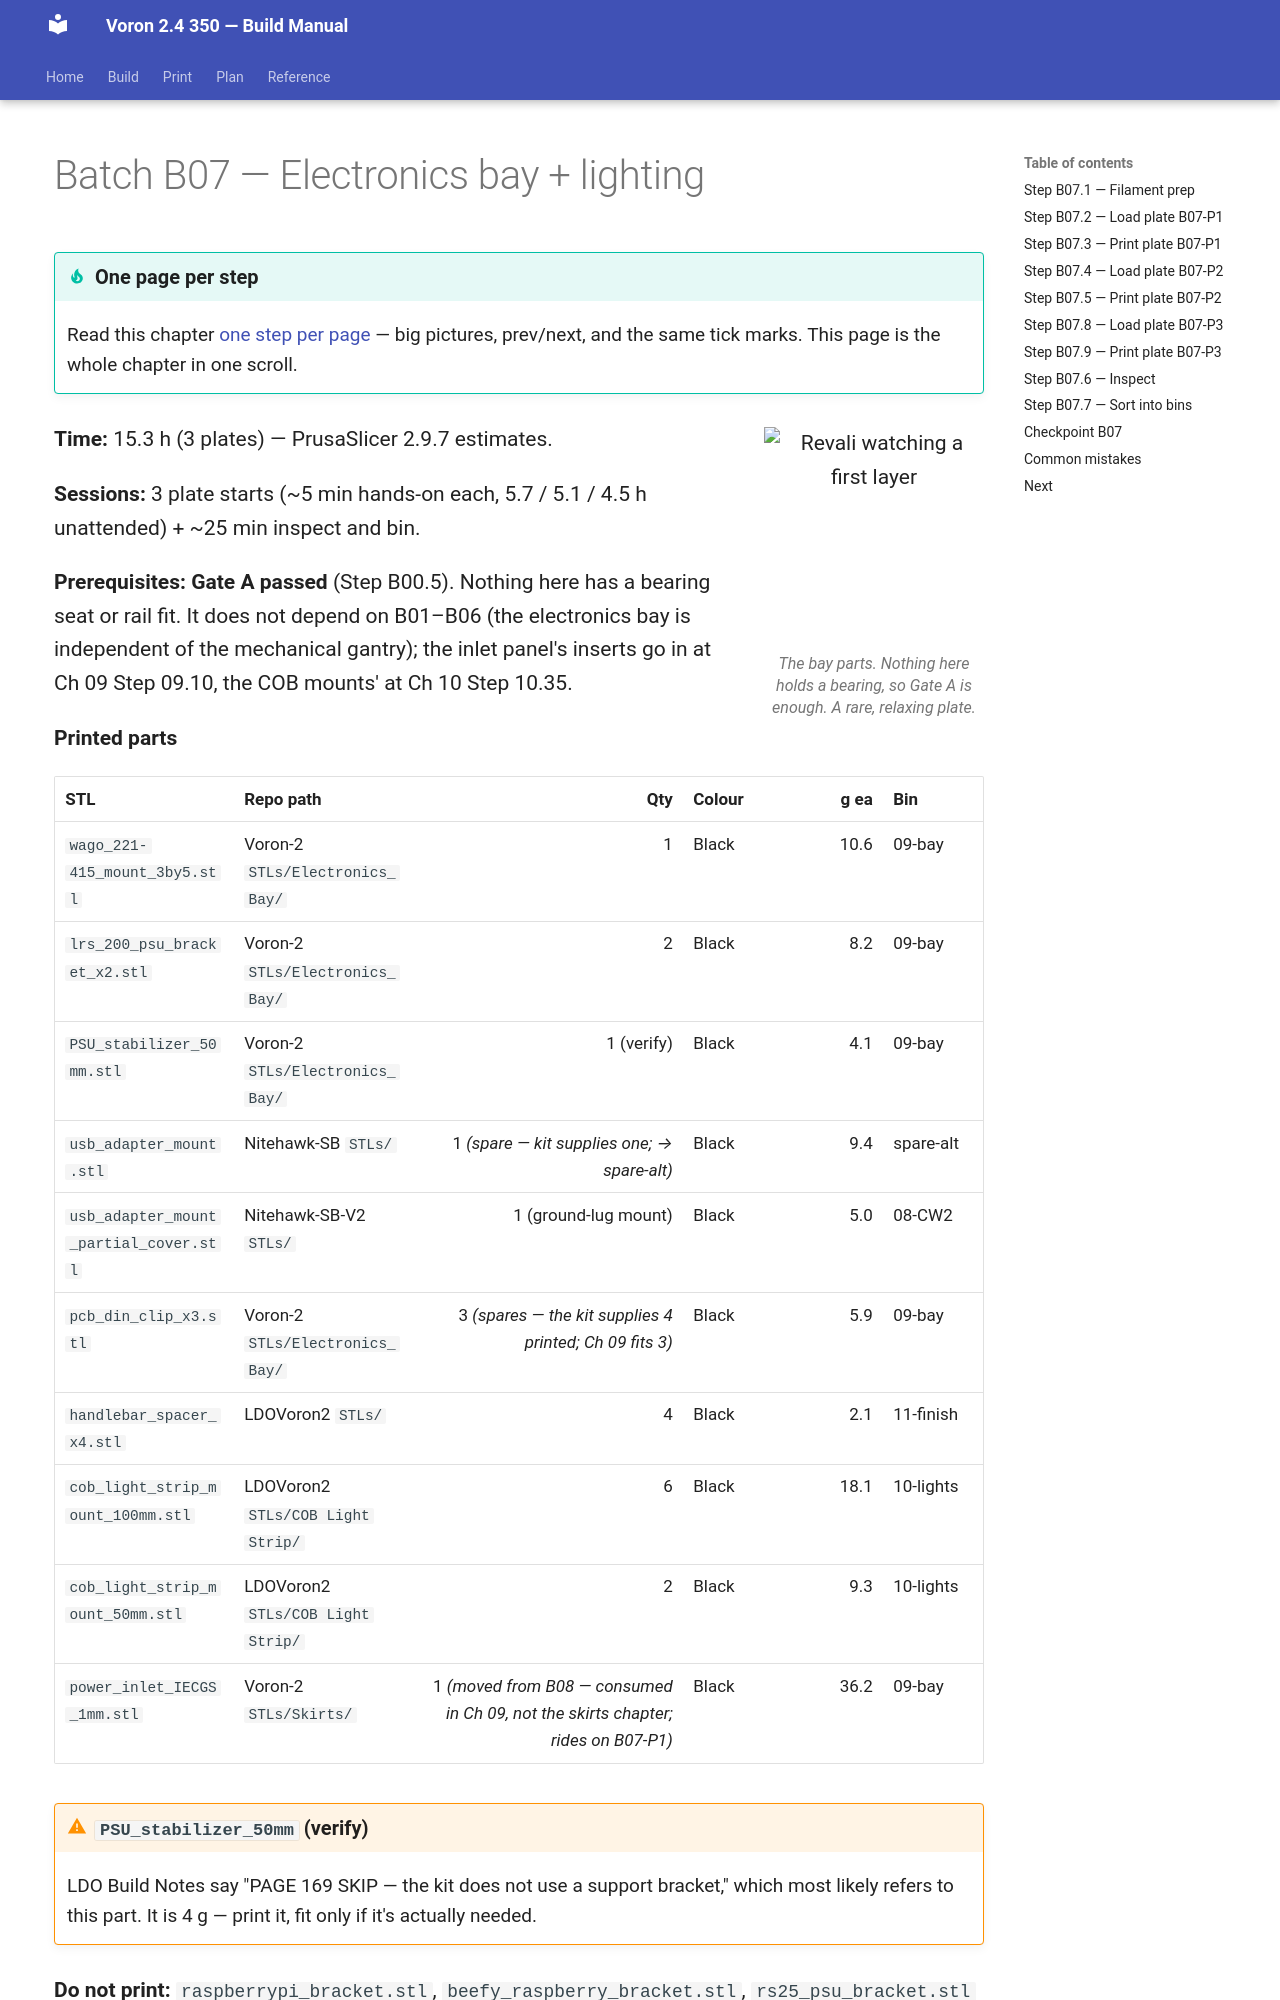

repository: alexlicohen/voron-24-350-build-manual · page: manual/print/B07-electronics-bay-and-lighting/index.html · generator: mkdocs

# Batch B07 — Electronics bay + lighting

```mascot
pose: print
caption: The bay parts. Nothing here holds a bearing, so Gate A is enough. A rare, relaxing plate.
```

**Time:** 15.3 h (3 plates) — PrusaSlicer 2.9.7 estimates.

**Sessions:** 3 plate starts (~5 min hands-on each, 5.7 / 5.1 / 4.5 h unattended) + ~25 min inspect and bin.

**Prerequisites:** **Gate A passed** (Step B00.5). Nothing here has a bearing seat or rail fit. It does not
depend on B01–B06 (the electronics bay is independent of the mechanical gantry); the inlet panel's inserts go
in at Ch 09 Step 09.10, the COB mounts' at Ch 10 Step 10.35.

**Printed parts**


| STL | Repo path | Qty | Colour | g ea | Bin |
|---|---|---:|---|---:|---|
| `wago_221-415_mount_3by5.stl` | Voron-2 `STLs/Electronics_Bay/` | 1 | Black | 10.6 | 09-bay |
| `lrs_200_psu_bracket_x2.stl` | Voron-2 `STLs/Electronics_Bay/` | 2 | Black | 8.2 | 09-bay |
| `PSU_stabilizer_50mm.stl` | Voron-2 `STLs/Electronics_Bay/` | 1 (verify) | Black | 4.1 | 09-bay |
| `usb_adapter_mount.stl` | Nitehawk-SB `STLs/` | 1 *(spare — kit supplies one; → spare-alt)* | Black | 9.4 | spare-alt |
| `usb_adapter_mount_partial_cover.stl` | Nitehawk-SB-V2 `STLs/` | 1 (ground-lug mount) | Black | 5.0 | 08-CW2 |
| `pcb_din_clip_x3.stl` | Voron-2 `STLs/Electronics_Bay/` | 3 *(spares — the kit supplies 4 printed; Ch 09 fits 3)* | Black | 5.9 | 09-bay |
| `handlebar_spacer_x4.stl` | LDOVoron2 `STLs/` | 4 | Black | 2.1 | 11-finish |
| `cob_light_strip_mount_100mm.stl` | LDOVoron2 `STLs/COB Light Strip/` | 6 | Black | 18.1 | 10-lights |
| `cob_light_strip_mount_50mm.stl` | LDOVoron2 `STLs/COB Light Strip/` | 2 | Black | 9.3 | 10-lights |
| `power_inlet_IECGS_1mm.stl` | Voron-2 `STLs/Skirts/` | 1 *(moved from B08 — consumed in Ch 09, not the skirts chapter; rides on B07-P1)* | Black | 36.2 | 09-bay |

⚠ **`PSU_stabilizer_50mm` (verify):** LDO Build Notes say "PAGE 169 SKIP — the kit does not use a support
bracket," which most likely refers to this part. It is 4 g — print it, fit only if it's actually needed.

**Do not print:** `raspberrypi_bracket.stl`, `beefy_raspberry_bracket.stl`, `rs25_psu_bracket.stl`
(Leviathan carries the Pi, no 5 V PSU in this kit); the Leviathan bracket set or the bed WAGO mount (both
supplied printed).

**Hardware:** none.

**Read first**
